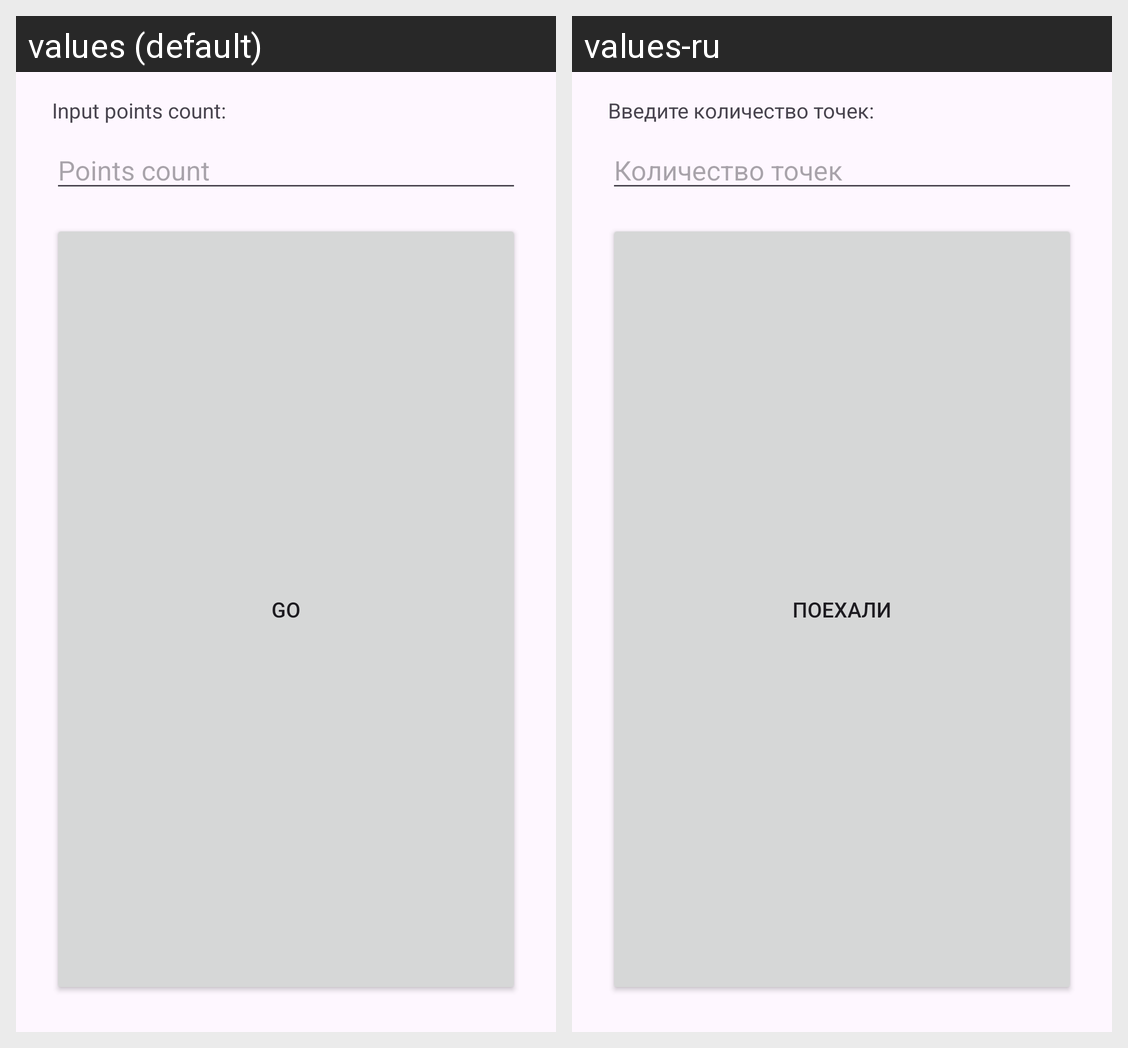

For this localized Android screen grid, give each drawn string resource with its value in every locale shown.
Android screen res/layout/fragment_main.xml rendered under 2 locales, left to right: values (default), values-ru. Device: Nexus 5 (rendered at 1080×1920; each locale shown at half size, 540×960, under a caption strip naming it); theme Theme.GraphApp.
Strings drawn on this screen, with the default value and each locale's value (text and hints the layout hard-codes, and strings that could not be matched under every locale, appear in the picture but are not listed):

input_points_count
  values: Input points count:
  values-ru: Введите количество точек:

points_count
  values: Points count
  values-ru: Количество точек

go_btn
  values: Go
  values-ru: Поехали
